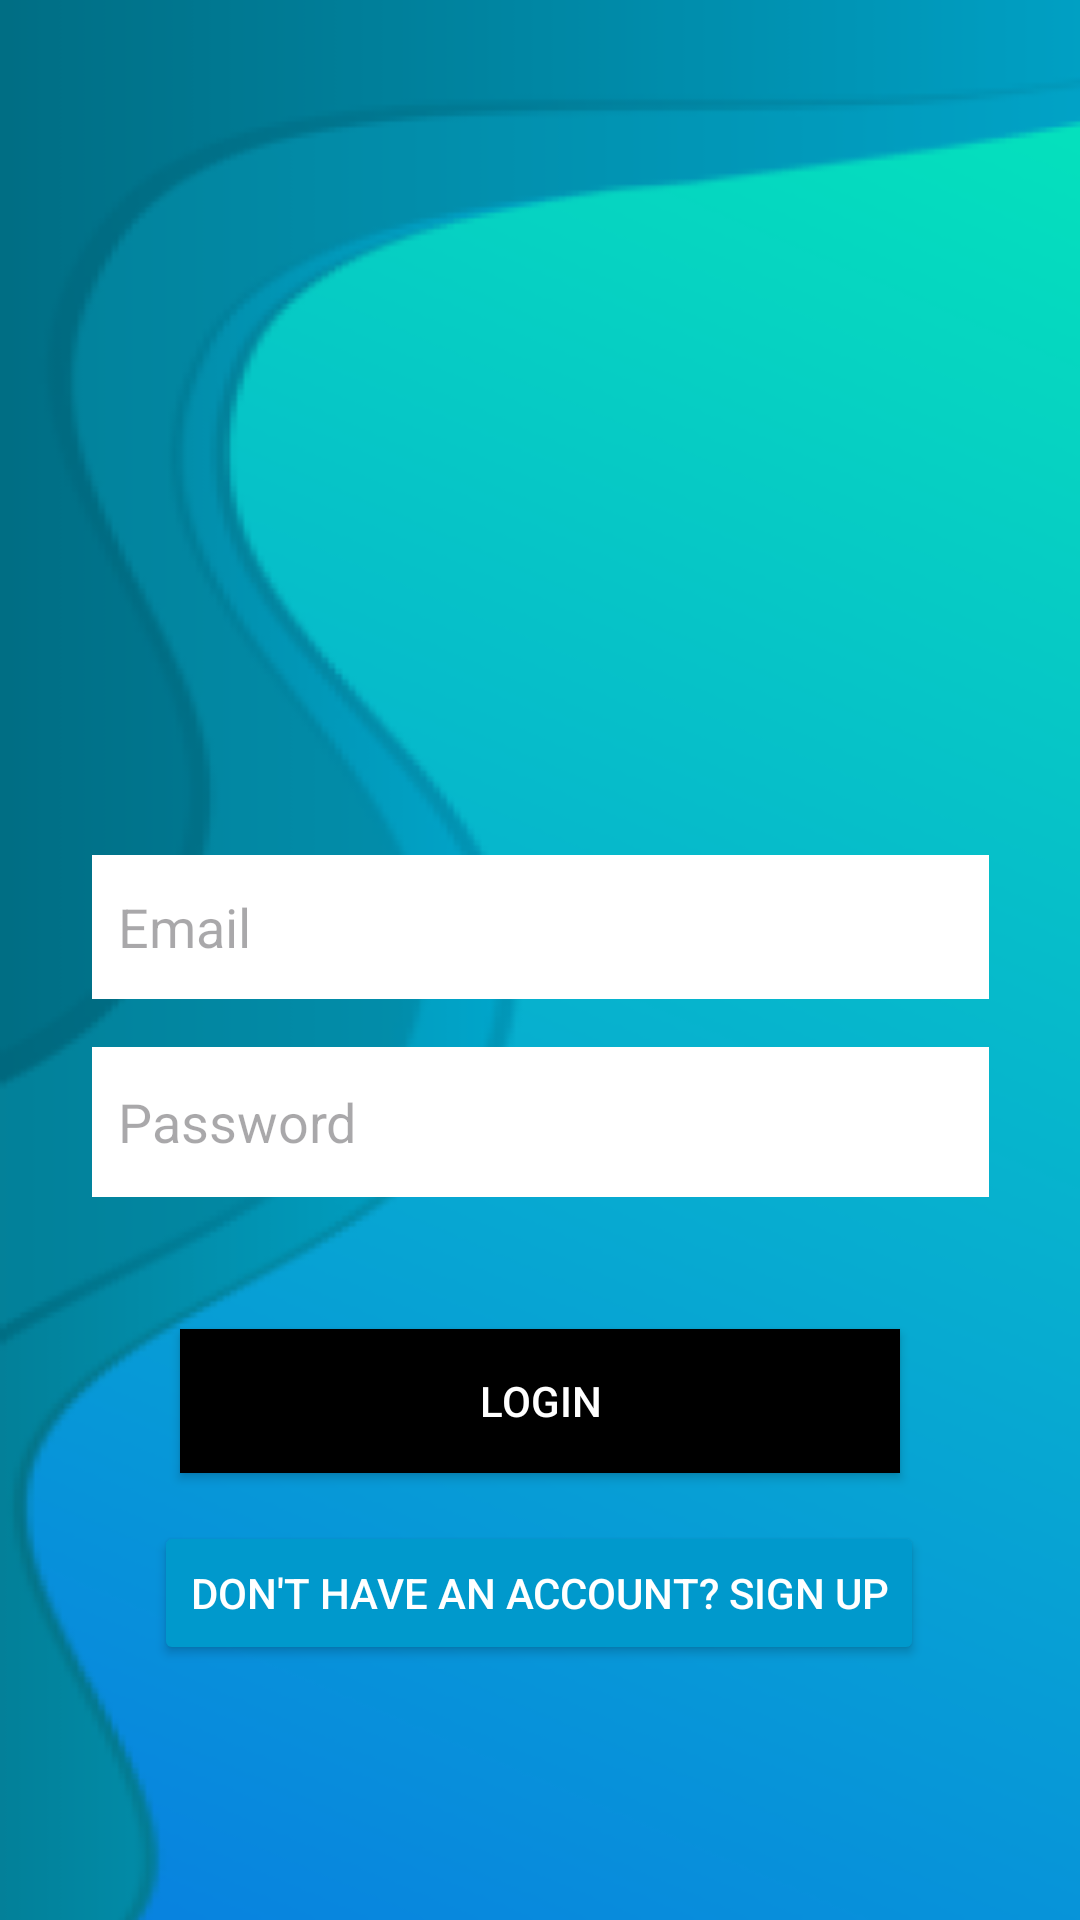

This screen was rendered from an Android layout file. Write that file and the resources it references.
<!-- AndroidManifest.xml: application theme Theme.PROG7313P2Test -->
<!-- res/layout/activity_main.xml -->
<?xml version="1.0" encoding="utf-8"?>
<androidx.constraintlayout.widget.ConstraintLayout
    xmlns:android="http://schemas.android.com/apk/res/android"
    xmlns:app="http://schemas.android.com/apk/res-auto"
    xmlns:tools="http://schemas.android.com/tools"
    android:id="@+id/main"
    android:layout_width="match_parent"
    android:layout_height="match_parent"
    android:background="@drawable/background_prog"
    tools:context=".MainActivity">

    <ImageView
        android:id="@+id/iconImage"
        android:layout_width="167dp"
        android:layout_height="161dp"
        android:layout_marginTop="92dp"
        android:contentDescription="Icon Image"
        android:src="@drawable/profile_icon"
        app:layout_constraintEnd_toEndOf="parent"
        app:layout_constraintStart_toStartOf="parent"
        app:layout_constraintTop_toTopOf="parent" />

    <EditText
        android:id="@+id/emailField"
        android:layout_width="299dp"
        android:layout_height="48dp"
        android:layout_marginStart="32dp"
        android:layout_marginTop="32dp"
        android:layout_marginEnd="32dp"
        android:background="@android:color/white"
        android:hint="  Email"
        android:inputType="textEmailAddress"
        android:textColor="@android:color/black"
        app:layout_constraintEnd_toEndOf="parent"
        app:layout_constraintStart_toStartOf="parent"
        app:layout_constraintTop_toBottomOf="@id/iconImage" />

    <EditText
        android:id="@+id/passwordField"
        android:layout_width="299dp"
        android:layout_height="50dp"
        android:layout_marginStart="32dp"
        android:layout_marginTop="16dp"
        android:layout_marginEnd="32dp"
        android:background="@android:color/white"
        android:hint="  Password"
        android:inputType="textPassword"
        android:textColor="@android:color/black"
        app:layout_constraintEnd_toEndOf="parent"
        app:layout_constraintStart_toStartOf="parent"
        app:layout_constraintTop_toBottomOf="@id/emailField" />


    <Button
        android:id="@+id/loginButton"
        android:layout_width="240dp"
        android:layout_height="48dp"
        android:layout_marginStart="32dp"
        android:layout_marginTop="44dp"
        android:layout_marginEnd="32dp"
        android:background="@android:color/black"
        android:text="Login"
        android:textColor="@android:color/white"
        android:textColorLink="#090909"
        app:layout_constraintEnd_toEndOf="parent"
        app:layout_constraintStart_toStartOf="parent"
        app:layout_constraintTop_toBottomOf="@id/passwordField" />

    <Button
        android:id="@+id/gotoRegisterButton"
        android:layout_width="wrap_content"
        android:layout_height="wrap_content"
        android:layout_marginTop="16dp"
        android:backgroundTint="@android:color/holo_blue_dark"
        android:text="Don't have an account? Sign Up"
        android:textColor="@android:color/white"
        app:cornerRadius="16dp"
        app:layout_constraintEnd_toEndOf="parent"
        app:layout_constraintHorizontal_bias="0.497"
        app:layout_constraintStart_toStartOf="parent"
        app:layout_constraintTop_toBottomOf="@id/loginButton" />


</androidx.constraintlayout.widget.ConstraintLayout>
<!-- resources referenced by this layout -->
<resources>
  <!-- drawable background_prog: png bitmap (drawable, 51754 bytes) -->
  <style name="Theme.PROG7313P2Test" parent="Base.Theme.PROG7313P2Test" />
  <style name="Base.Theme.PROG7313P2Test" parent="Theme.Material3.DayNight.NoActionBar">
          
          
      </style>
</resources>
